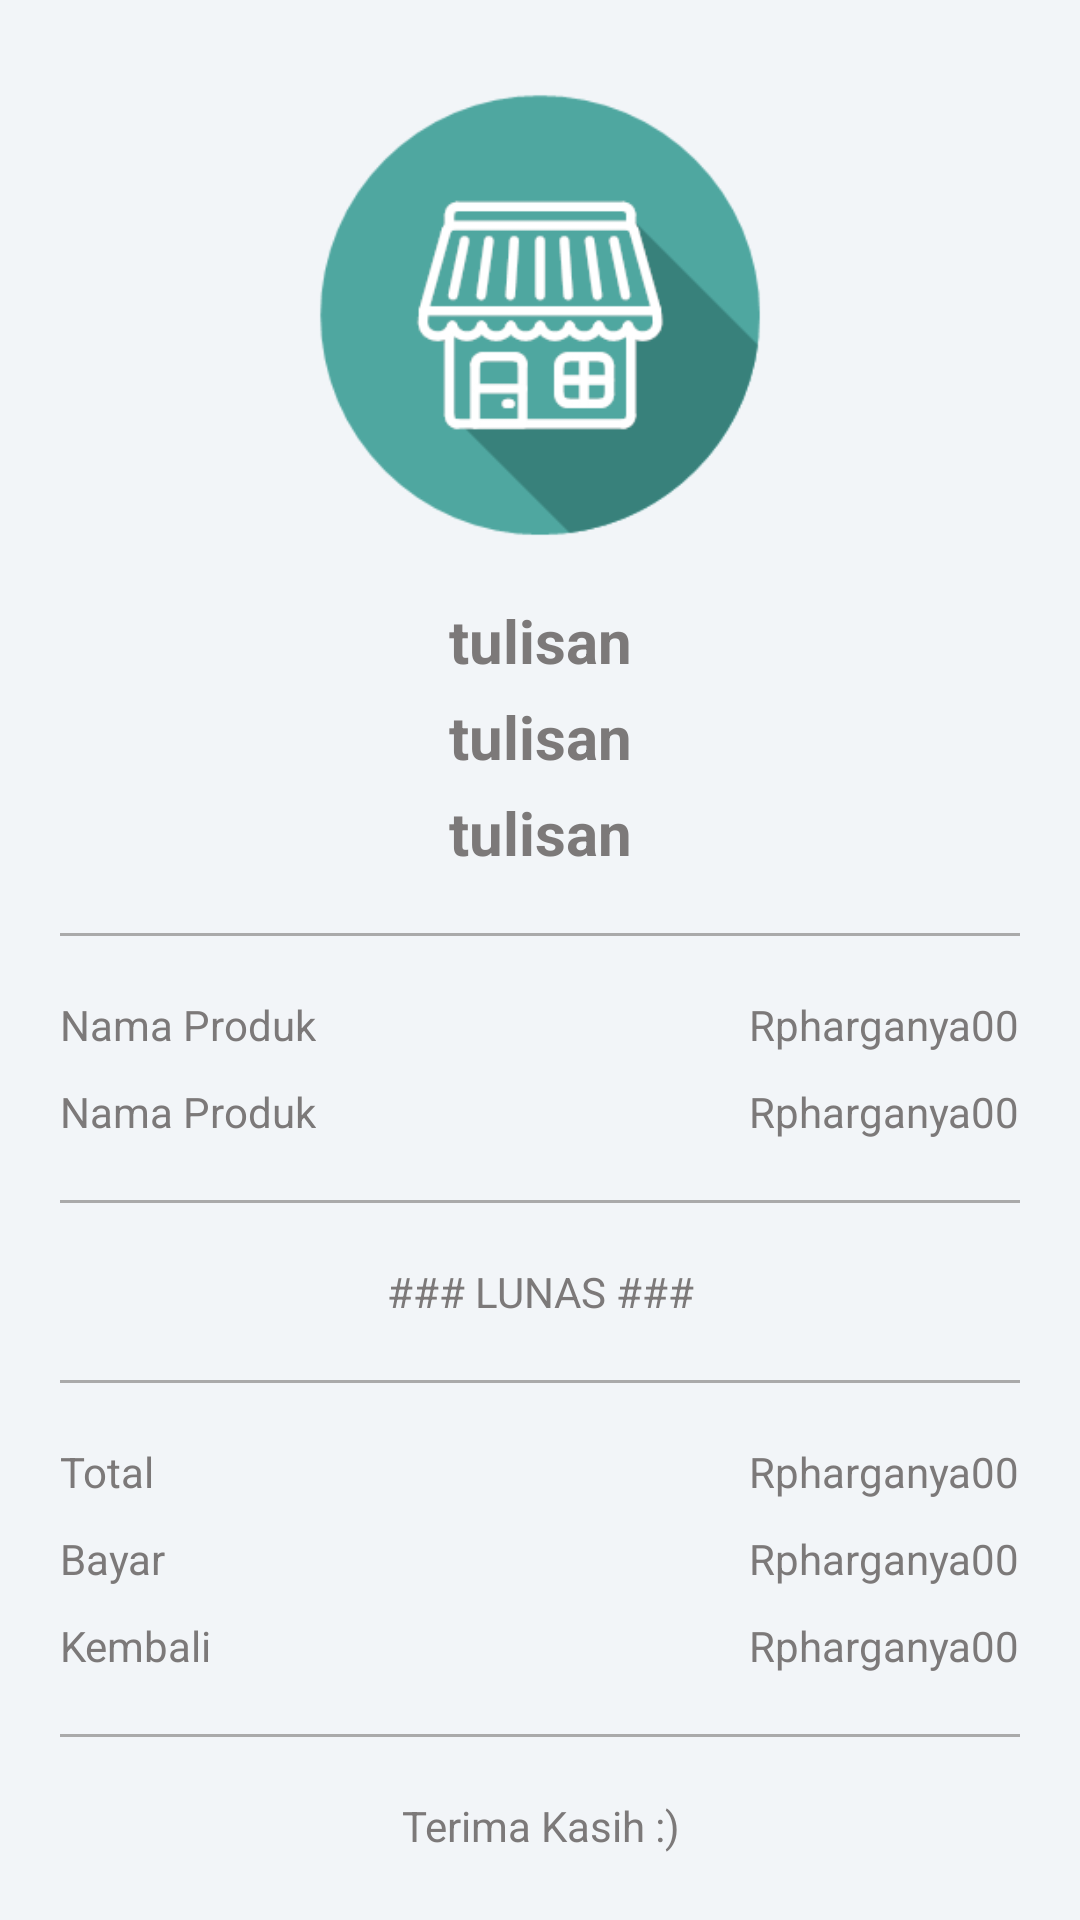

Layout XML and referenced resources for this Android screen:
<!-- AndroidManifest.xml: application theme Theme.Chapter_5_allminitask -->
<!-- res/layout/activity_json.xml -->
<?xml version="1.0" encoding="utf-8"?>
<androidx.constraintlayout.widget.ConstraintLayout xmlns:android="http://schemas.android.com/apk/res/android"
    xmlns:app="http://schemas.android.com/apk/res-auto"
    xmlns:tools="http://schemas.android.com/tools"
    android:layout_width="match_parent"
    android:layout_height="match_parent"
    android:background="@color/light_white"
    tools:context=".Json">

    <ImageView
        android:id="@+id/imageView"
        android:layout_width="150dp"
        android:layout_height="150dp"
        android:layout_marginTop="30dp"
        android:src="@drawable/icon_shop"
        app:layout_constraintEnd_toEndOf="parent"
        app:layout_constraintStart_toStartOf="parent"
        app:layout_constraintTop_toTopOf="parent" />

    <TextView
        android:id="@+id/tvStore"
        android:layout_width="wrap_content"
        android:layout_height="wrap_content"
        android:layout_marginTop="20dp"
        android:gravity="center"
        android:text="@string/tulisan"
        android:textColor="@color/abutulisan"
        android:textSize="20sp"
        android:textStyle="bold"
        app:layout_constraintEnd_toEndOf="parent"
        app:layout_constraintStart_toStartOf="parent"
        app:layout_constraintTop_toBottomOf="@+id/imageView" />

    <TextView
        android:id="@+id/tvAdress"
        android:layout_width="wrap_content"
        android:layout_height="wrap_content"
        android:layout_marginTop="5dp"
        android:gravity="center"
        android:text="@string/tulisan"
        android:textColor="@color/abutulisan"
        android:textSize="20sp"
        android:textStyle="bold"
        app:layout_constraintEnd_toEndOf="parent"
        app:layout_constraintStart_toStartOf="parent"
        app:layout_constraintTop_toBottomOf="@+id/tvStore" />

    <TextView
        android:id="@+id/tvAdd_note"
        android:layout_width="wrap_content"
        android:layout_height="wrap_content"
        android:layout_marginTop="5dp"
        android:gravity="center"
        android:text="@string/tulisan"
        android:textColor="@color/abutulisan"
        android:textSize="20sp"
        android:textStyle="bold"
        app:layout_constraintEnd_toEndOf="parent"
        app:layout_constraintStart_toStartOf="parent"
        app:layout_constraintTop_toBottomOf="@+id/tvAdress" />


    <View
        android:id="@+id/line"
        android:layout_width="match_parent"
        android:layout_height="1dp"
        android:layout_marginHorizontal="20dp"
        android:layout_marginTop="20dp"
        android:background="@android:color/darker_gray"
        app:layout_constraintTop_toBottomOf="@id/tvAdd_note" />

    <LinearLayout
        android:id="@+id/linearLayout"
        android:layout_width="match_parent"
        android:layout_height="wrap_content"
        android:layout_margin="20dp"
        android:orientation="horizontal"
        android:weightSum="2"
        app:layout_constraintEnd_toEndOf="parent"
        app:layout_constraintStart_toStartOf="parent"
        app:layout_constraintTop_toBottomOf="@id/line">

        <LinearLayout
            android:id="@+id/LLName"
            android:layout_width="wrap_content"
            android:layout_height="wrap_content"
            android:layout_weight="1"
            android:gravity="start"
            android:orientation="vertical">

            <TextView
                android:id="@+id/buk"
                android:layout_width="wrap_content"
                android:layout_height="wrap_content"
                android:text="@string/NAMA"
                android:textColor="@color/abutulisan" />

            <RelativeLayout
                android:layout_width="match_parent"
                android:layout_height="10dp" />

            <TextView
                android:id="@+id/candle"
                android:layout_width="wrap_content"
                android:layout_height="wrap_content"
                android:text="@string/NAMA"
                android:textColor="@color/abutulisan" />

        </LinearLayout>

        <LinearLayout
            android:id="@+id/LLPrice"
            android:layout_width="wrap_content"
            android:layout_height="wrap_content"
            android:layout_weight="1"
            android:gravity="end"
            android:orientation="vertical">

            <TextView
                android:id="@+id/tvBook"
                android:layout_width="wrap_content"
                android:layout_height="wrap_content"
                android:text="@string/rpharganya00"
                android:textColor="@color/abutulisan" />

            <RelativeLayout
                android:layout_width="match_parent"
                android:layout_height="10dp" />

            <TextView
                android:id="@+id/tvCancdle"
                android:layout_width="wrap_content"
                android:layout_height="wrap_content"
                android:text="@string/rpharganya00"
                android:textColor="@color/abutulisan" />
        </LinearLayout>

    </LinearLayout>

    <View
        android:id="@+id/line2"
        android:layout_width="match_parent"
        android:layout_height="1dp"
        android:layout_marginHorizontal="20dp"
        android:layout_marginTop="20dp"
        android:background="@android:color/darker_gray"
        app:layout_constraintTop_toBottomOf="@id/linearLayout" />

    <TextView
        android:id="@+id/lunas"
        android:layout_width="match_parent"
        android:layout_height="wrap_content"
        android:layout_marginHorizontal="20dp"
        android:layout_marginTop="20dp"
        android:gravity="center"
        android:text="@string/lunas"
        android:textColor="@color/abutulisan"
        app:layout_constraintEnd_toEndOf="parent"
        app:layout_constraintStart_toStartOf="parent"
        app:layout_constraintTop_toBottomOf="@+id/line2" />


    <View
        android:id="@+id/line3"
        android:layout_width="match_parent"
        android:layout_height="1dp"
        android:layout_marginHorizontal="20dp"
        android:layout_marginTop="20dp"
        android:background="@android:color/darker_gray"
        app:layout_constraintTop_toBottomOf="@id/lunas" />


    <LinearLayout
        android:id="@+id/linearLayout2"
        android:layout_width="match_parent"
        android:layout_height="wrap_content"
        android:layout_margin="20dp"
        android:orientation="horizontal"
        android:weightSum="2"
        app:layout_constraintEnd_toEndOf="parent"
        app:layout_constraintStart_toStartOf="parent"
        app:layout_constraintTop_toBottomOf="@id/line3">

        <LinearLayout
            android:layout_width="wrap_content"
            android:layout_height="wrap_content"
            android:layout_weight="1"
            android:gravity="start"
            android:orientation="vertical">

            <TextView
                android:layout_width="wrap_content"
                android:layout_height="wrap_content"
                android:text="@string/total"
                android:textColor="@color/abutulisan" />

            <RelativeLayout
                android:layout_width="match_parent"
                android:layout_height="10dp" />

            <TextView
                android:layout_width="wrap_content"
                android:layout_height="wrap_content"
                android:text="@string/bayar"
                android:textColor="@color/abutulisan" />

            <RelativeLayout
                android:layout_width="match_parent"
                android:layout_height="10dp" />

            <TextView
                android:layout_width="wrap_content"
                android:layout_height="wrap_content"
                android:text="@string/kembali"
                android:textColor="@color/abutulisan" />

        </LinearLayout>

        <LinearLayout
            android:layout_width="wrap_content"
            android:layout_height="wrap_content"
            android:layout_weight="1"
            android:gravity="end"
            android:orientation="vertical">

            <TextView
                android:id="@+id/tvTotalPrice"
                android:layout_width="wrap_content"
                android:layout_height="wrap_content"
                android:text="@string/rpharganya00"
                android:textColor="@color/abutulisan" />

            <RelativeLayout
                android:layout_width="match_parent"
                android:layout_height="10dp" />

            <TextView
                android:id="@+id/tvBayarPrice"
                android:layout_width="wrap_content"
                android:layout_height="wrap_content"
                android:text="@string/rpharganya00"
                android:textColor="@color/abutulisan" />

            <RelativeLayout
                android:layout_width="match_parent"
                android:layout_height="10dp"
                tools:ignore="UselessLeaf" />

            <TextView
                android:id="@+id/tvKembaliPrice"
                android:layout_width="wrap_content"
                android:layout_height="wrap_content"
                android:text="@string/rpharganya00"
                android:textColor="@color/abutulisan" />
        </LinearLayout>

    </LinearLayout>

    <View
        android:id="@+id/line4"
        android:layout_width="match_parent"
        android:layout_height="1dp"
        android:layout_marginHorizontal="20dp"
        android:layout_marginTop="20dp"
        android:background="@android:color/darker_gray"
        app:layout_constraintTop_toBottomOf="@id/linearLayout2" />

    <TextView
        android:layout_width="match_parent"
        android:layout_height="wrap_content"
        android:layout_marginTop="20dp"
        android:gravity="center"
        android:text="@string/terima_kasih"
        android:textColor="@color/abutulisan"
        app:layout_constraintTop_toBottomOf="@+id/line4" />


</androidx.constraintlayout.widget.ConstraintLayout>
<!-- resources referenced by this layout -->
<resources>
  <color name="abutulisan">#7C7979</color>
  <color name="light_white">#f2f5f8</color>
  <!-- drawable icon_shop: png bitmap (drawable-v24, 8968 bytes) -->
  <string name="NAMA">Nama Produk</string>
  <string name="bayar">Bayar</string>
  <string name="kembali">Kembali</string>
  <string name="lunas">### LUNAS ###</string>
  <string name="rpharganya00">Rpharganya00</string>
  <string name="terima_kasih">Terima Kasih :)</string>
  <string name="total">Total</string>
  <string name="tulisan">tulisan</string>
  <style name="Theme.Chapter_5_allminitask" parent="Theme.MaterialComponents.DayNight.NoActionBar">
          
          <item name="colorPrimary">@color/purple_500</item>
          <item name="colorPrimaryVariant">@color/purple_700</item>
          <item name="colorOnPrimary">@color/white</item>
          
          <item name="colorSecondary">@color/teal_200</item>
          <item name="colorSecondaryVariant">@color/teal_700</item>
          <item name="colorOnSecondary">@color/black</item>
          
          <item name="android:statusBarColor" tools:targetApi="l">?attr/colorPrimaryVariant</item>
          
      </style>
  <color name="purple_500">#FF6200EE</color>
  <color name="purple_700">#FF3700B3</color>
  <color name="white">#FFFFFFFF</color>
  <color name="teal_200">#FF03DAC5</color>
  <color name="teal_700">#FF018786</color>
  <color name="black">#FF000000</color>
</resources>
